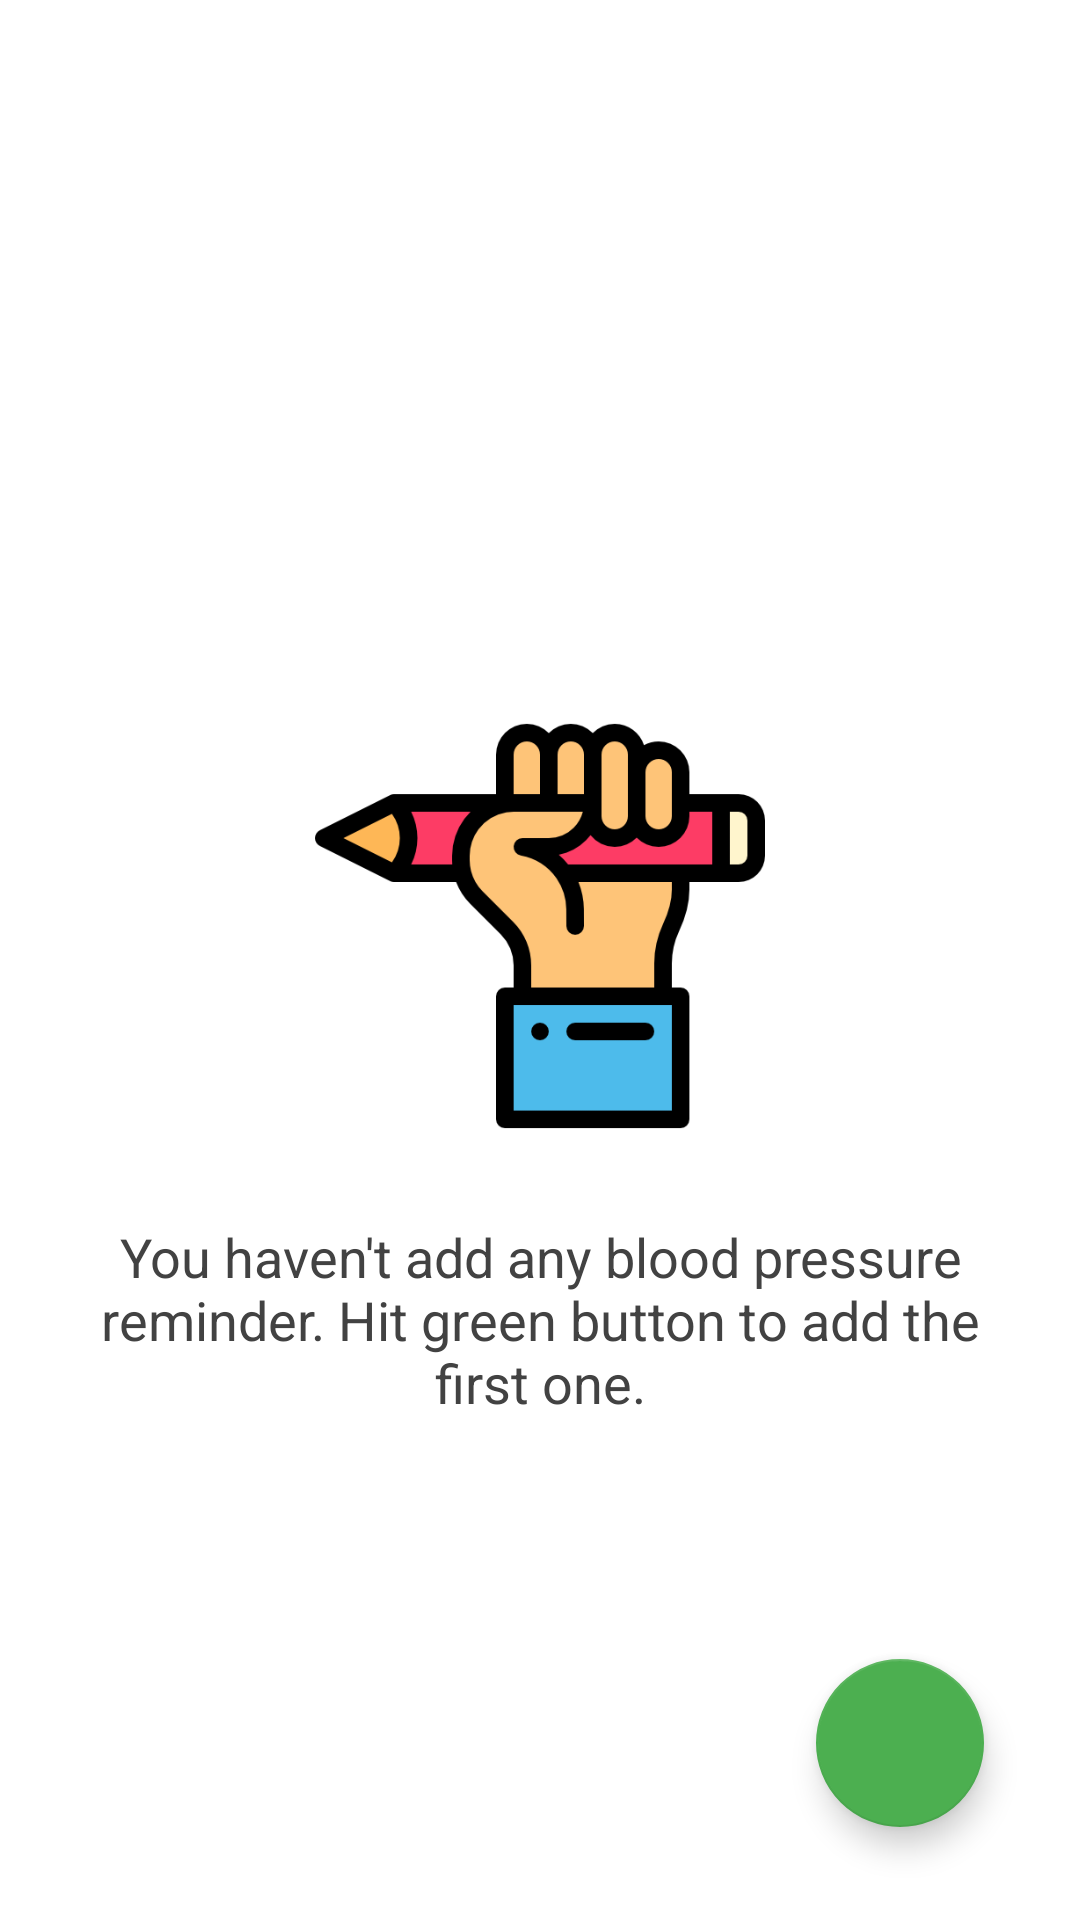

The Android layout XML behind this screen, and the referenced resources:
<!-- AndroidManifest.xml: fallback theme Theme.MaterialComponents.DayNight.NoActionBar -->
<!-- res/layout/fragment_pessure.xml -->
<RelativeLayout xmlns:android="http://schemas.android.com/apk/res/android"
    xmlns:tools="http://schemas.android.com/tools"
    android:layout_width="match_parent"
    android:layout_height="match_parent"
    xmlns:app="http://schemas.android.com/apk/res-auto"
    tools:context="com.firebase.uidemo.auth.PressureFragment"
    android:background="@android:color/white">

    <android.support.design.widget.FloatingActionButton
        android:id="@+id/fab"
        android:layout_width="wrap_content"
        android:layout_height="wrap_content"
        android:layout_alignParentBottom="true"
        android:layout_alignParentEnd="true"
        android:layout_alignParentRight="true"
        android:layout_gravity="bottom|end"
        android:layout_marginBottom="31dp"
        android:layout_marginEnd="32dp"
        android:layout_marginRight="32dp"
        android:src="@drawable/ic_add_reminder"
        app:backgroundTint="@color/material_green_500" />

    <ListView
        android:id="@+id/pressure_reminders"
        android:layout_width="wrap_content"
        android:layout_height="wrap_content"
        android:layout_alignParentLeft="true"
        android:layout_alignParentStart="true"
        android:layout_alignParentTop="true"
        android:layout_marginBottom="30dp"
        android:layout_marginLeft="30dp"
        android:layout_marginRight="30dp"
        android:layout_marginTop="30dp"/>

    <TextView
        android:id="@+id/no_records"
        android:layout_width="match_parent"
        android:layout_height="wrap_content"
        android:layout_above="@+id/fab"
        android:layout_alignParentLeft="true"
        android:layout_alignParentStart="true"
        android:layout_marginBottom="80dp"
        android:text="@string/no_pressure_reminders"
        android:textAlignment="center"
        android:textColor="@color/cardview_dark_background"
        android:textSize="18sp"
        android:layout_marginEnd="32dp"
        android:layout_marginRight="32dp"
        android:layout_marginStart="32dp"
        android:layout_marginLeft="32dp"/>

    <ImageView
        android:id="@+id/no_records_image"
        android:layout_width="150dp"
        android:layout_height="150dp"
        android:layout_above="@+id/no_records"
        android:layout_centerHorizontal="true"
        android:layout_marginBottom="23dp"
        app:srcCompat="@drawable/ic_norecords" />

</RelativeLayout>
<!-- resources referenced by this layout -->
<resources>
  <color name="material_green_500">#4CAF50</color>
  <!-- drawable ic_norecords: png bitmap (drawable, 15418 bytes) -->
  <string name="no_pressure_reminders">You haven\'t add any blood pressure reminder.  Hit green button to add the first one.</string>
</resources>
